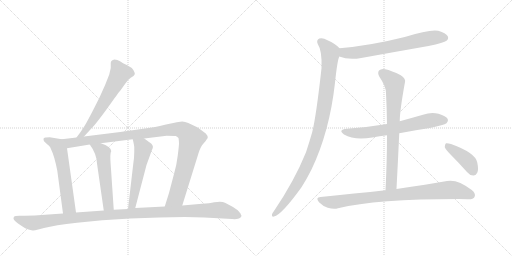
t = 0.00 s
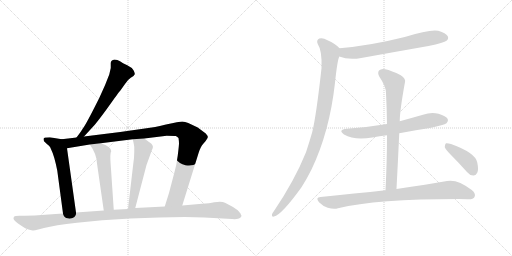
t = 2.05 s
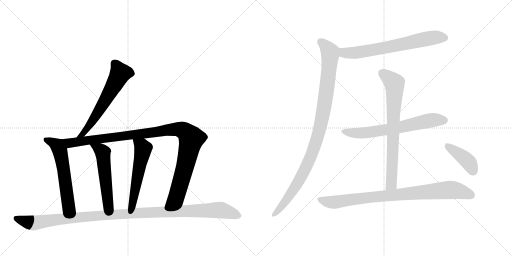
t = 4.10 s
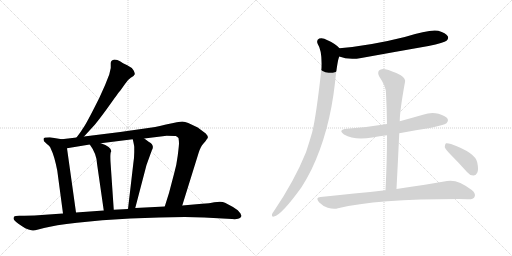
t = 6.14 s
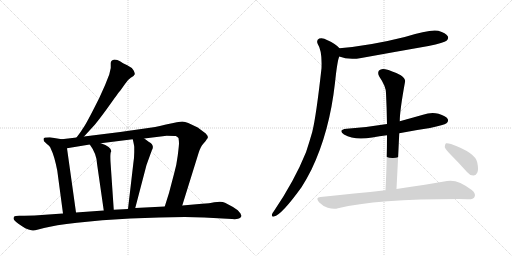
t = 8.19 s
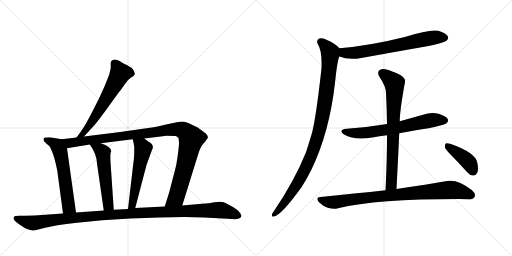
t = 10.24 s

The animated SVG that drew these frames (rendered in a browser with its animation timeline set to each time). Animation: 12 CSS @keyframes rules; one cycle of 10.24 s.

<svg version="1.1" viewBox="0 0 2048 1024" xmlns="http://www.w3.org/2000/svg">
  <g stroke="lightgray" stroke-dasharray="1,1" stroke-width="1" transform="scale(4, 4)">
    <line x1="0" y1="0" x2="256" y2="256"></line>
    <line x1="256" y1="0" x2="0" y2="256"></line>
    <line x1="128" y1="0" x2="128" y2="256"></line>
    <line x1="0" y1="128" x2="256" y2="128"></line>
    <line x1="256" y1="0" x2="512" y2="256"></line>
    <line x1="512" y1="0" x2="256" y2="256"></line>
    <line x1="384" y1="0" x2="384" y2="256"></line>
    <line x1="256" y1="128" x2="512" y2="128"></line>
  </g>
<g transform="scale(1, -1) translate(0, -850)">
   <style type="text/css">
    @keyframes keyframes0 {
      from {
       stroke: black;
       stroke-dashoffset: 611;
       stroke-width: 128;
       }
       67% {
       animation-timing-function: step-end;
       stroke: black;
       stroke-dashoffset: 0;
       stroke-width: 128;
       }
       to {
       stroke: black;
       stroke-width: 1024;
       }
       }
       #make-me-a-hanzi-animation-0 {
         animation: keyframes0 0.747233s both;
         animation-delay: 0.000000s;
         animation-timing-function: linear;
       }
    @keyframes keyframes1 {
      from {
       stroke: black;
       stroke-dashoffset: 585;
       stroke-width: 128;
       }
       66% {
       animation-timing-function: step-end;
       stroke: black;
       stroke-dashoffset: 0;
       stroke-width: 128;
       }
       to {
       stroke: black;
       stroke-width: 1024;
       }
       }
       #make-me-a-hanzi-animation-1 {
         animation: keyframes1 0.726074s both;
         animation-delay: 0.747233s;
         animation-timing-function: linear;
       }
    @keyframes keyframes2 {
      from {
       stroke: black;
       stroke-dashoffset: 1080;
       stroke-width: 128;
       }
       78% {
       animation-timing-function: step-end;
       stroke: black;
       stroke-dashoffset: 0;
       stroke-width: 128;
       }
       to {
       stroke: black;
       stroke-width: 1024;
       }
       }
       #make-me-a-hanzi-animation-2 {
         animation: keyframes2 1.128906s both;
         animation-delay: 1.473307s;
         animation-timing-function: linear;
       }
    @keyframes keyframes3 {
      from {
       stroke: black;
       stroke-dashoffset: 539;
       stroke-width: 128;
       }
       64% {
       animation-timing-function: step-end;
       stroke: black;
       stroke-dashoffset: 0;
       stroke-width: 128;
       }
       to {
       stroke: black;
       stroke-width: 1024;
       }
       }
       #make-me-a-hanzi-animation-3 {
         animation: keyframes3 0.688639s both;
         animation-delay: 2.602214s;
         animation-timing-function: linear;
       }
    @keyframes keyframes4 {
      from {
       stroke: black;
       stroke-dashoffset: 543;
       stroke-width: 128;
       }
       64% {
       animation-timing-function: step-end;
       stroke: black;
       stroke-dashoffset: 0;
       stroke-width: 128;
       }
       to {
       stroke: black;
       stroke-width: 1024;
       }
       }
       #make-me-a-hanzi-animation-4 {
         animation: keyframes4 0.691895s both;
         animation-delay: 3.290853s;
         animation-timing-function: linear;
       }
    @keyframes keyframes5 {
      from {
       stroke: black;
       stroke-dashoffset: 1156;
       stroke-width: 128;
       }
       79% {
       animation-timing-function: step-end;
       stroke: black;
       stroke-dashoffset: 0;
       stroke-width: 128;
       }
       to {
       stroke: black;
       stroke-width: 1024;
       }
       }
       #make-me-a-hanzi-animation-5 {
         animation: keyframes5 1.190755s both;
         animation-delay: 3.982747s;
         animation-timing-function: linear;
       }
    @keyframes keyframes6 {
      from {
       stroke: black;
       stroke-dashoffset: 680;
       stroke-width: 128;
       }
       69% {
       animation-timing-function: step-end;
       stroke: black;
       stroke-dashoffset: 0;
       stroke-width: 128;
       }
       to {
       stroke: black;
       stroke-width: 1024;
       }
       }
       #make-me-a-hanzi-animation-6 {
         animation: keyframes6 0.803385s both;
         animation-delay: 5.173503s;
         animation-timing-function: linear;
       }
    @keyframes keyframes7 {
      from {
       stroke: black;
       stroke-dashoffset: 1014;
       stroke-width: 128;
       }
       77% {
       animation-timing-function: step-end;
       stroke: black;
       stroke-dashoffset: 0;
       stroke-width: 128;
       }
       to {
       stroke: black;
       stroke-width: 1024;
       }
       }
       #make-me-a-hanzi-animation-7 {
         animation: keyframes7 1.075195s both;
         animation-delay: 5.976888s;
         animation-timing-function: linear;
       }
    @keyframes keyframes8 {
      from {
       stroke: black;
       stroke-dashoffset: 662;
       stroke-width: 128;
       }
       68% {
       animation-timing-function: step-end;
       stroke: black;
       stroke-dashoffset: 0;
       stroke-width: 128;
       }
       to {
       stroke: black;
       stroke-width: 1024;
       }
       }
       #make-me-a-hanzi-animation-8 {
         animation: keyframes8 0.788737s both;
         animation-delay: 7.052083s;
         animation-timing-function: linear;
       }
    @keyframes keyframes9 {
      from {
       stroke: black;
       stroke-dashoffset: 747;
       stroke-width: 128;
       }
       71% {
       animation-timing-function: step-end;
       stroke: black;
       stroke-dashoffset: 0;
       stroke-width: 128;
       }
       to {
       stroke: black;
       stroke-width: 1024;
       }
       }
       #make-me-a-hanzi-animation-9 {
         animation: keyframes9 0.857910s both;
         animation-delay: 7.840820s;
         animation-timing-function: linear;
       }
    @keyframes keyframes10 {
      from {
       stroke: black;
       stroke-dashoffset: 868;
       stroke-width: 128;
       }
       74% {
       animation-timing-function: step-end;
       stroke: black;
       stroke-dashoffset: 0;
       stroke-width: 128;
       }
       to {
       stroke: black;
       stroke-width: 1024;
       }
       }
       #make-me-a-hanzi-animation-10 {
         animation: keyframes10 0.956380s both;
         animation-delay: 8.698730s;
         animation-timing-function: linear;
       }
    @keyframes keyframes11 {
      from {
       stroke: black;
       stroke-dashoffset: 407;
       stroke-width: 128;
       }
       57% {
       animation-timing-function: step-end;
       stroke: black;
       stroke-dashoffset: 0;
       stroke-width: 128;
       }
       to {
       stroke: black;
       stroke-width: 1024;
       }
       }
       #make-me-a-hanzi-animation-11 {
         animation: keyframes11 0.581217s both;
         animation-delay: 9.655111s;
         animation-timing-function: linear;
       }
</style>
<path d="M 336 304 L 380 352 Q 406 384 443 436 Q 479 487 483 490 L 500 514 Q 509 530 523 539 Q 537 547 539 553 Q 540 558 534 569 Q 528 580 509 589 Q 490 598 480 605 Q 470 612 458 612 Q 443 609 443 598 L 443 578 L 437 552 L 420 509 L 397 458 Q 352 368 338 346 Q 324 323 306 300 C 288 276 316 282 336 304 Z" fill="lightgray"></path> 
<path d="M 176 285 Q 190 271 196 267 Q 201 263 205 251 Q 217 228 229 168 L 252 -4 C 256 -34 308 -30 304 0 L 268 257 C 264 287 263 290 247 293 L 199 301 L 184 300 Q 174 301 174 294 Q 174 291 176 285 Z" fill="lightgray"></path> 
<path d="M 729 28 L 794 237 Q 802 264 814 276 Q 825 288 829 296 L 831 297 Q 833 306 823 316 L 791 340 L 753 358 Q 740 364 729 364 Q 718 364 664 352 Q 609 339 600 339 L 481 322 L 336 304 L 306 300 L 247 293 C 217 289 238 252 268 257 L 359 272 L 403 277 L 531 293 L 577 296 L 667 307 Q 698 307 703 306 Q 708 305 714 298 Q 716 285 716 277 Q 716 268 711 228 Q 706 188 697 158 L 676 78 L 659 24 C 650 -5 720 -1 729 28 Z" fill="lightgray"></path> 
<path d="M 359 272 Q 386 236 388 196 L 415 8 C 419 -22 457 -19 455 11 L 443 188 Q 439 239 445 245 Q 445 263 403 277 C 375 287 342 296 359 272 Z" fill="lightgray"></path> 
<path d="M 531 293 Q 537 267 537 262 L 537 241 Q 537 220 533 194 L 512 14 C 509 -16 533 -11 541 18 L 586 190 L 607 248 Q 620 269 596 282 L 577 296 C 553 314 524 322 531 293 Z" fill="lightgray"></path> 
<path d="M 252 -4 L 180 -9 Q 138 -13 98 -13 L 77 -13 Q 60 -13 57 -16 Q 54 -19 54 -24 Q 54 -30 75 -46 L 90 -56 Q 100 -64 114 -68 Q 128 -72 132 -72 Q 135 -73 153 -68 L 176 -62 Q 218 -51 308 -41 L 409 -31 L 521 -24 L 636 -20 L 739 -18 L 817 -20 L 928 -26 Q 953 -28 960 -22 Q 966 -17 966 -13 Q 962 -5 962 -4 L 951 9 Q 943 15 932 22 L 900 39 Q 887 46 857 41 Q 839 36 808 35 L 729 28 L 659 24 L 541 18 L 512 14 L 455 11 L 415 8 L 304 0 L 252 -4 Z" fill="lightgray"></path> 
<path d="M 1357 624 Q 1394 609 1445 618 Q 1577 642 1714 666 Q 1777 679 1786 687 Q 1796 696 1791 705 Q 1784 718 1753 727 Q 1720 734 1619 702 Q 1484 668 1358 657 C 1328 654 1329 634 1357 624 Z" fill="lightgray"></path> 
<path d="M 1358 657 Q 1342 675 1310 689 Q 1291 701 1277 696 Q 1264 689 1271 674 Q 1289 647 1286 577 Q 1265 387 1249 322 Q 1237 280 1224 241 Q 1178 127 1096 6 Q 1090 -1 1088 -7 Q 1085 -19 1096 -16 Q 1126 -10 1206 101 Q 1227 134 1246 172 Q 1318 322 1340 519 Q 1349 606 1357 624 C 1364 652 1364 652 1358 657 Z" fill="lightgray"></path> 
<path d="M 1597 317 Q 1657 329 1720 338 Q 1777 350 1786 357 Q 1795 364 1791 374 Q 1784 386 1754 395 Q 1724 402 1692 391 Q 1646 378 1599 365 L 1548 354 Q 1472 341 1387 335 Q 1350 331 1376 312 Q 1418 287 1489 300 Q 1517 306 1548 309 L 1597 317 Z" fill="lightgray"></path> 
<path d="M 1586 94 Q 1592 209 1597 317 L 1599 365 Q 1599 407 1620 522 Q 1624 534 1603 549 Q 1566 568 1541 573 Q 1525 577 1516 568 Q 1509 559 1517 544 Q 1544 504 1544 478 Q 1547 418 1548 354 L 1548 309 Q 1548 206 1542 89 C 1541 59 1584 64 1586 94 Z" fill="lightgray"></path> 
<path d="M 1542 89 Q 1421 76 1282 62 Q 1260 61 1276 41 Q 1292 25 1311 19 Q 1335 12 1352 17 Q 1506 54 1834 54 Q 1852 54 1871 53 Q 1893 52 1898 62 Q 1905 75 1887 90 Q 1829 135 1788 126 Q 1712 113 1586 94 L 1542 89 Z" fill="lightgray"></path> 
<path d="M 1804 230 Q 1835 199 1868 162 Q 1878 149 1893 148 Q 1903 147 1909 159 Q 1915 172 1909 200 Q 1902 239 1804 274 Q 1791 278 1784 277 Q 1780 274 1779 262 Q 1782 252 1804 230 Z" fill="lightgray"></path> 
      <clipPath id="make-me-a-hanzi-clip-0">
      <path d="M 336 304 L 380 352 Q 406 384 443 436 Q 479 487 483 490 L 500 514 Q 509 530 523 539 Q 537 547 539 553 Q 540 558 534 569 Q 528 580 509 589 Q 490 598 480 605 Q 470 612 458 612 Q 443 609 443 598 L 443 578 L 437 552 L 420 509 L 397 458 Q 352 368 338 346 Q 324 323 306 300 C 288 276 316 282 336 304 Z" fill="lightgray"></path>
      </clipPath>
      <path clip-path="url(#make-me-a-hanzi-clip-0)" d="M 529 555 L 509 560 L 480 556 L 378 378 L 333 316 L 313 304 " fill="none" id="make-me-a-hanzi-animation-0" stroke-dasharray="483 966" stroke-linecap="round"></path>

      <clipPath id="make-me-a-hanzi-clip-1">
      <path d="M 176 285 Q 190 271 196 267 Q 201 263 205 251 Q 217 228 229 168 L 252 -4 C 256 -34 308 -30 304 0 L 268 257 C 264 287 263 290 247 293 L 199 301 L 184 300 Q 174 301 174 294 Q 174 291 176 285 Z" fill="lightgray"></path>
      </clipPath>
      <path clip-path="url(#make-me-a-hanzi-clip-1)" d="M 183 291 L 225 271 L 240 245 L 274 24 L 297 7 " fill="none" id="make-me-a-hanzi-animation-1" stroke-dasharray="457 914" stroke-linecap="round"></path>

      <clipPath id="make-me-a-hanzi-clip-2">
      <path d="M 729 28 L 794 237 Q 802 264 814 276 Q 825 288 829 296 L 831 297 Q 833 306 823 316 L 791 340 L 753 358 Q 740 364 729 364 Q 718 364 664 352 Q 609 339 600 339 L 481 322 L 336 304 L 306 300 L 247 293 C 217 289 238 252 268 257 L 359 272 L 403 277 L 531 293 L 577 296 L 667 307 Q 698 307 703 306 Q 708 305 714 298 Q 716 285 716 277 Q 716 268 711 228 Q 706 188 697 158 L 676 78 L 659 24 C 650 -5 720 -1 729 28 Z" fill="lightgray"></path>
      </clipPath>
      <path clip-path="url(#make-me-a-hanzi-clip-2)" d="M 255 290 L 278 278 L 679 332 L 712 333 L 743 322 L 765 296 L 743 195 L 705 60 L 666 29 " fill="none" id="make-me-a-hanzi-animation-2" stroke-dasharray="952 1904" stroke-linecap="round"></path>

      <clipPath id="make-me-a-hanzi-clip-3">
      <path d="M 359 272 Q 386 236 388 196 L 415 8 C 419 -22 457 -19 455 11 L 443 188 Q 439 239 445 245 Q 445 263 403 277 C 375 287 342 296 359 272 Z" fill="lightgray"></path>
      </clipPath>
      <path clip-path="url(#make-me-a-hanzi-clip-3)" d="M 367 268 L 403 250 L 411 240 L 432 34 L 448 18 " fill="none" id="make-me-a-hanzi-animation-3" stroke-dasharray="411 822" stroke-linecap="round"></path>

      <clipPath id="make-me-a-hanzi-clip-4">
      <path d="M 531 293 Q 537 267 537 262 L 537 241 Q 537 220 533 194 L 512 14 C 509 -16 533 -11 541 18 L 586 190 L 607 248 Q 620 269 596 282 L 577 296 C 553 314 524 322 531 293 Z" fill="lightgray"></path>
      </clipPath>
      <path clip-path="url(#make-me-a-hanzi-clip-4)" d="M 539 284 L 568 265 L 572 252 L 532 43 L 518 21 " fill="none" id="make-me-a-hanzi-animation-4" stroke-dasharray="415 830" stroke-linecap="round"></path>

      <clipPath id="make-me-a-hanzi-clip-5">
      <path d="M 252 -4 L 180 -9 Q 138 -13 98 -13 L 77 -13 Q 60 -13 57 -16 Q 54 -19 54 -24 Q 54 -30 75 -46 L 90 -56 Q 100 -64 114 -68 Q 128 -72 132 -72 Q 135 -73 153 -68 L 176 -62 Q 218 -51 308 -41 L 409 -31 L 521 -24 L 636 -20 L 739 -18 L 817 -20 L 928 -26 Q 953 -28 960 -22 Q 966 -17 966 -13 Q 962 -5 962 -4 L 951 9 Q 943 15 932 22 L 900 39 Q 887 46 857 41 Q 839 36 808 35 L 729 28 L 659 24 L 541 18 L 512 14 L 455 11 L 415 8 L 304 0 L 252 -4 Z" fill="lightgray"></path>
      </clipPath>
      <path clip-path="url(#make-me-a-hanzi-clip-5)" d="M 63 -23 L 139 -42 L 218 -29 L 463 -7 L 870 10 L 955 -12 " fill="none" id="make-me-a-hanzi-animation-5" stroke-dasharray="1028 2056" stroke-linecap="round"></path>

      <clipPath id="make-me-a-hanzi-clip-6">
      <path d="M 1357 624 Q 1394 609 1445 618 Q 1577 642 1714 666 Q 1777 679 1786 687 Q 1796 696 1791 705 Q 1784 718 1753 727 Q 1720 734 1619 702 Q 1484 668 1358 657 C 1328 654 1329 634 1357 624 Z" fill="lightgray"></path>
      </clipPath>
      <path clip-path="url(#make-me-a-hanzi-clip-6)" d="M 1366 651 L 1381 638 L 1433 640 L 1708 696 L 1779 699 " fill="none" id="make-me-a-hanzi-animation-6" stroke-dasharray="552 1104" stroke-linecap="round"></path>

      <clipPath id="make-me-a-hanzi-clip-7">
      <path d="M 1358 657 Q 1342 675 1310 689 Q 1291 701 1277 696 Q 1264 689 1271 674 Q 1289 647 1286 577 Q 1265 387 1249 322 Q 1237 280 1224 241 Q 1178 127 1096 6 Q 1090 -1 1088 -7 Q 1085 -19 1096 -16 Q 1126 -10 1206 101 Q 1227 134 1246 172 Q 1318 322 1340 519 Q 1349 606 1357 624 C 1364 652 1364 652 1358 657 Z" fill="lightgray"></path>
      </clipPath>
      <path clip-path="url(#make-me-a-hanzi-clip-7)" d="M 1283 683 L 1315 650 L 1321 631 L 1310 514 L 1277 326 L 1234 201 L 1210 152 L 1159 67 L 1096 -8 " fill="none" id="make-me-a-hanzi-animation-7" stroke-dasharray="886 1772" stroke-linecap="round"></path>

      <clipPath id="make-me-a-hanzi-clip-8">
      <path d="M 1597 317 Q 1657 329 1720 338 Q 1777 350 1786 357 Q 1795 364 1791 374 Q 1784 386 1754 395 Q 1724 402 1692 391 Q 1646 378 1599 365 L 1548 354 Q 1472 341 1387 335 Q 1350 331 1376 312 Q 1418 287 1489 300 Q 1517 306 1548 309 L 1597 317 Z" fill="lightgray"></path>
      </clipPath>
      <path clip-path="url(#make-me-a-hanzi-clip-8)" d="M 1379 325 L 1421 317 L 1462 318 L 1731 370 L 1779 368 " fill="none" id="make-me-a-hanzi-animation-8" stroke-dasharray="534 1068" stroke-linecap="round"></path>

      <clipPath id="make-me-a-hanzi-clip-9">
      <path d="M 1586 94 Q 1592 209 1597 317 L 1599 365 Q 1599 407 1620 522 Q 1624 534 1603 549 Q 1566 568 1541 573 Q 1525 577 1516 568 Q 1509 559 1517 544 Q 1544 504 1544 478 Q 1547 418 1548 354 L 1548 309 Q 1548 206 1542 89 C 1541 59 1584 64 1586 94 Z" fill="lightgray"></path>
      </clipPath>
      <path clip-path="url(#make-me-a-hanzi-clip-9)" d="M 1528 559 L 1578 516 L 1579 495 L 1566 120 L 1549 97 " fill="none" id="make-me-a-hanzi-animation-9" stroke-dasharray="619 1238" stroke-linecap="round"></path>

      <clipPath id="make-me-a-hanzi-clip-10">
      <path d="M 1542 89 Q 1421 76 1282 62 Q 1260 61 1276 41 Q 1292 25 1311 19 Q 1335 12 1352 17 Q 1506 54 1834 54 Q 1852 54 1871 53 Q 1893 52 1898 62 Q 1905 75 1887 90 Q 1829 135 1788 126 Q 1712 113 1586 94 L 1542 89 Z" fill="lightgray"></path>
      </clipPath>
      <path clip-path="url(#make-me-a-hanzi-clip-10)" d="M 1279 51 L 1334 41 L 1479 61 L 1788 90 L 1834 87 L 1885 70 " fill="none" id="make-me-a-hanzi-animation-10" stroke-dasharray="740 1480" stroke-linecap="round"></path>

      <clipPath id="make-me-a-hanzi-clip-11">
      <path d="M 1804 230 Q 1835 199 1868 162 Q 1878 149 1893 148 Q 1903 147 1909 159 Q 1915 172 1909 200 Q 1902 239 1804 274 Q 1791 278 1784 277 Q 1780 274 1779 262 Q 1782 252 1804 230 Z" fill="lightgray"></path>
      </clipPath>
      <path clip-path="url(#make-me-a-hanzi-clip-11)" d="M 1788 267 L 1869 207 L 1894 164 " fill="none" id="make-me-a-hanzi-animation-11" stroke-dasharray="279 558" stroke-linecap="round"></path>

</g>
</svg>
